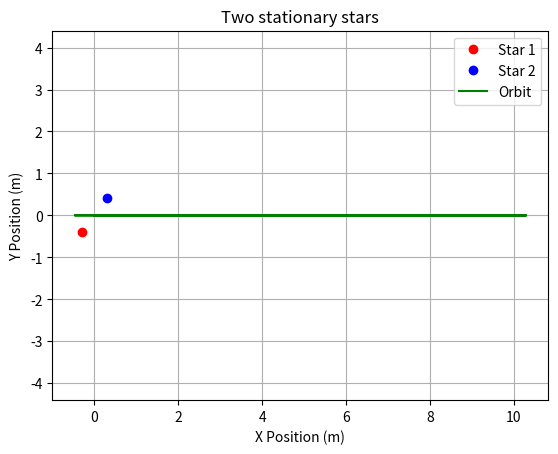

Reproduce this figure in Python.
import numpy as np 
import matplotlib.pyplot as plt

# -1/2 * [(r-r_1)/(d_1)**3]-1/2 * 
# [(r-r_2)/(d_2)**3] = 0
#time
t = 0

r_1 = [-0.5*np.cos(t),-0.5*np.sin(t)]
r_1_absolutevalue = 0.5
r_x= []
r_2 = [0.5*np.cos(t),0.5*np.sin(t)]
r_2_absolutevalue = 0.5
m_1 = 1/2
m_2 = 1/2
#v_0= [0.65, 0.7, 0.75, 0.8, 0.85, 0.9, 1.0]
#theta_0= [np.pi/1.8, np.pi/2, np.pi/2.2, np.pi/2.4, np.pi/1.7, np.pi/2.3, np.pi/2.1]


v_0=.6
theta_0 = np.pi/1.7 # Initial angle of the velocity of the planet
v_x = [v_0*np.cos(t)]  # Initial x velocity
v_y = [v_0*np.sin(t)]  # Initial y velocity
v_001 = [v_x, v_y]  # Initial velocity vector
steps = 2000
dt = 0.001
x = [0]  # Initial x position
y = [0]  # Initial y position
d_1 = np.linalg.norm(np.array(r_1) - np.array([x[0], y[0]]))  # Distance to star 1
d_2 = np.linalg.norm(np.array(r_2) - np.array([x[0], y[0]]))  # Distance to star 2
for i in range(steps):
        d_1 = np.linalg.norm(np.array(r_1) - np.array([x[i], y[i]]))  # Distance to star 1
        d_2 = np.linalg.norm(np.array(r_2) - np.array([x[i], y[i]]))  # Distance to star 2
        Acceleration_x = (-1/2 * (x[i]-r_1_absolutevalue)/(d_1)**3-1/2 * (x[i]-r_2_absolutevalue)/(d_2)**3) 
        Acceleration_y = (-1/2 * (y[i])/(d_1)**3-1/2 * (y[i])/(d_2)**3) 
        v_x.append(v_x[i] + Acceleration_x * dt)
        v_y.append(v_y[i] + Acceleration_y * dt)
        x.append(x[i] + v_x[i+1] * dt)
        y.append(y[i] + v_y[i+1] * dt)
        r_1 = [-0.5*np.cos(t),-0.5*np.sin(t)]
        r_2 = [0.5*np.cos(t),0.5*np.sin(t)]
        t+= 1



#two stars of equal mass orbiting eachother.
#third body at the origin.

plt.plot(r_1[0], r_1[1], 'ro', label='Star 1')  # Star 1 at (-0.5, 0)
plt.plot(r_2[0], r_2[1], 'bo', label='Star 2')  # Star 2 at (0.5, 0)
plt.plot(x, y, label='Orbit', color='green')
plt.title( "Two stationary stars")
plt.xlabel("X Position (m)")
plt.ylabel("Y Position (m)")
plt.grid(True)
plt.legend()
plt.axis('equal')  # Equal scaling for x and y axes
plt.show()
